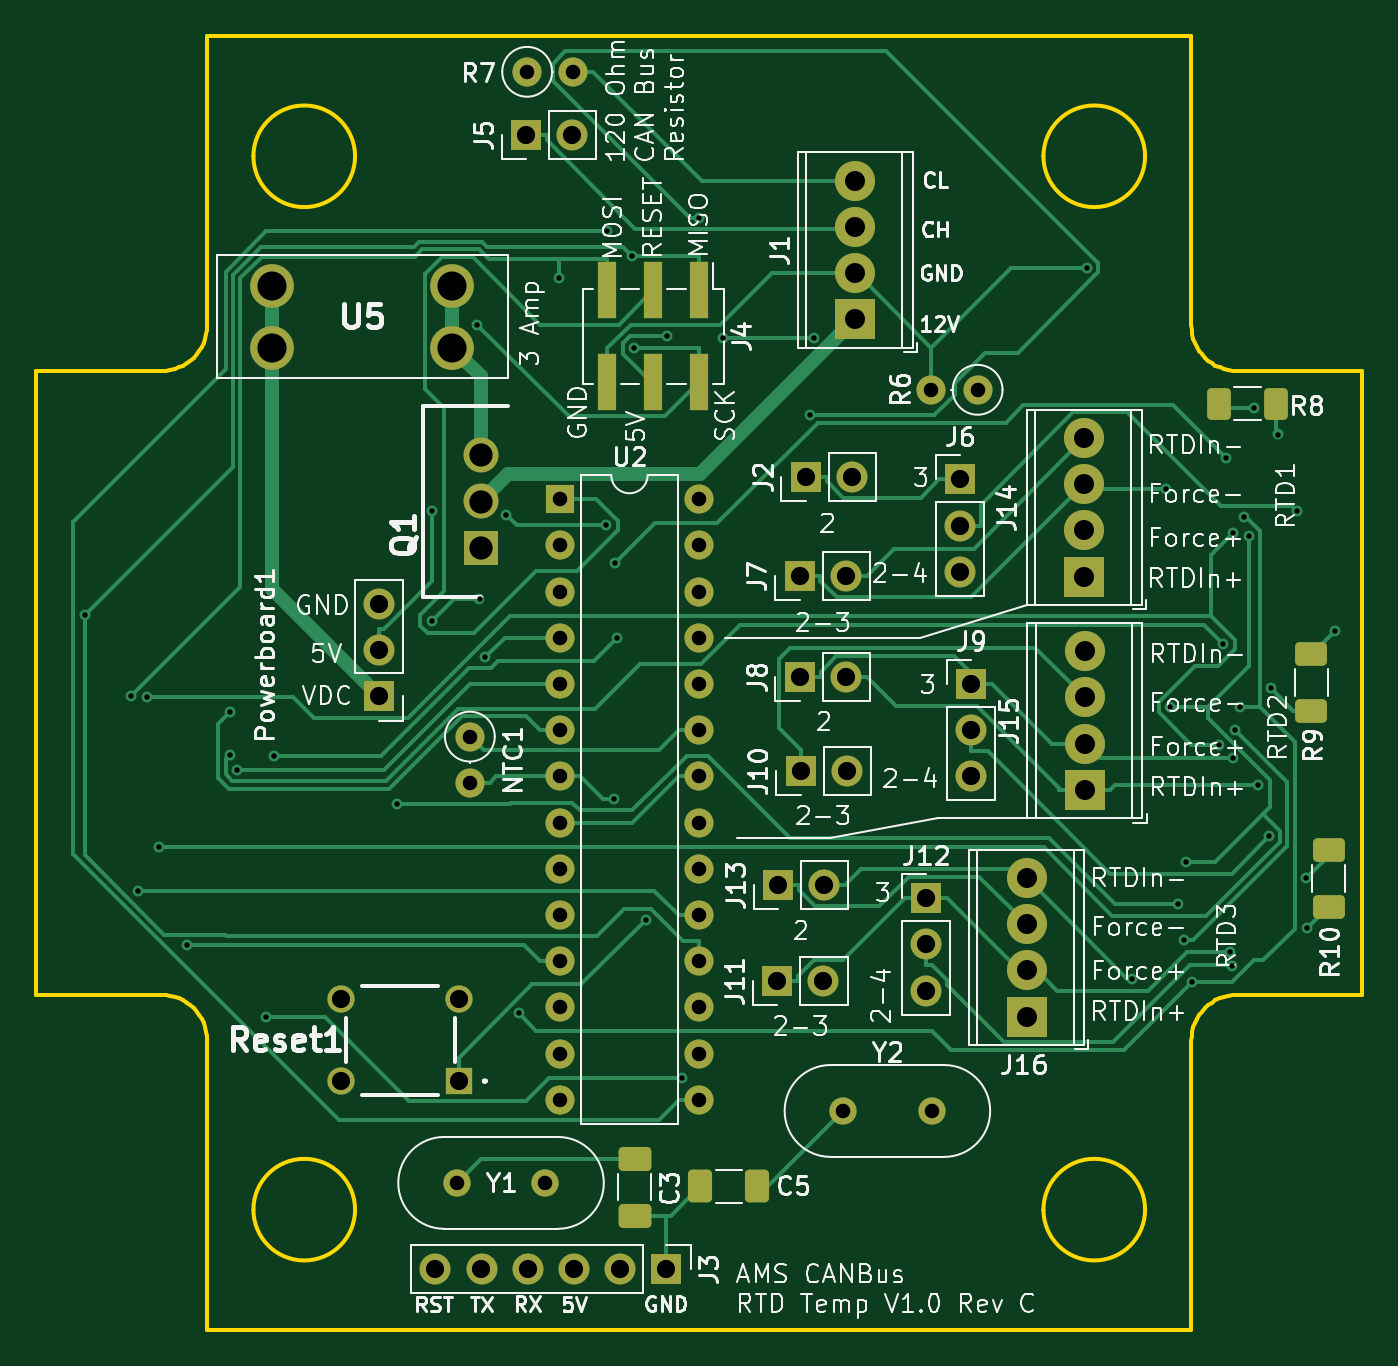
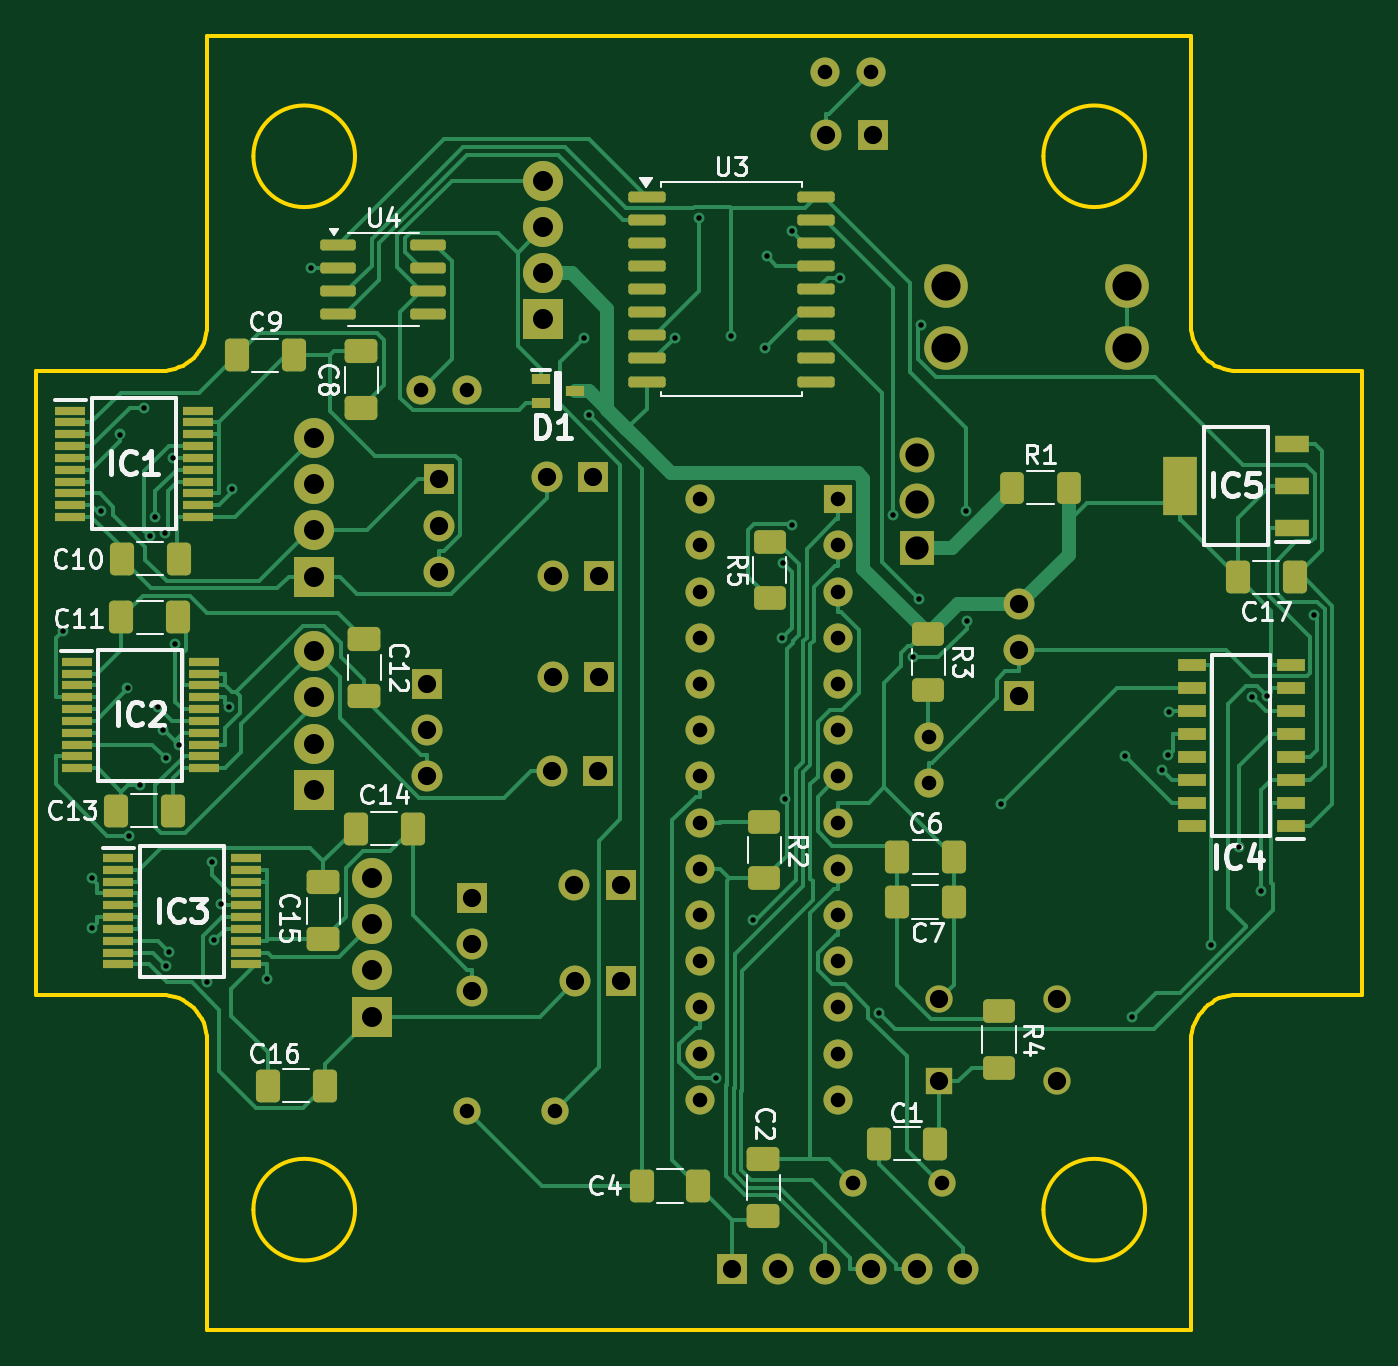
Circuit board: 10 layer files. Board 72.9 x 71.1 mm.
- bottom_copper: AMS - CANBus Sensor - Temperature-B_Cu.gbr (56635 bytes)
- bottom_mask: AMS - CANBus Sensor - Temperature-B_Mask.gbr (9930 bytes)
- paste: AMS - CANBus Sensor - Temperature-B_Paste.gbr (6490 bytes)
- bottom_silk: AMS - CANBus Sensor - Temperature-B_SilkS.gbr (51793 bytes)
- outline: AMS - CANBus Sensor - Temperature-Edge_Cuts.gbr (3526 bytes)
- top_copper: AMS - CANBus Sensor - Temperature-F_Cu.gbr (32115 bytes)
- top_mask: AMS - CANBus Sensor - Temperature-F_Mask.gbr (5456 bytes)
- paste: AMS - CANBus Sensor - Temperature-F_Paste.gbr (2011 bytes)
- top_silk: AMS - CANBus Sensor - Temperature-F_SilkS.gbr (144135 bytes)
- drill: AMS - CANBus Sensor - Temperature-PTH.drl (2588 bytes)

=== bottom_copper: AMS - CANBus Sensor - Temperature-B_Cu.gbr (56635 bytes, source omitted) ===
=== bottom_mask: AMS - CANBus Sensor - Temperature-B_Mask.gbr (9930 bytes, source omitted) ===
=== paste: AMS - CANBus Sensor - Temperature-B_Paste.gbr (6490 bytes, source omitted) ===
=== bottom_silk: AMS - CANBus Sensor - Temperature-B_SilkS.gbr (51793 bytes, source omitted) ===
=== outline: AMS - CANBus Sensor - Temperature-Edge_Cuts.gbr ===
%TF.GenerationSoftware,KiCad,Pcbnew,8.0.1-rc1*%
%TF.CreationDate,2024-06-08T15:22:59-07:00*%
%TF.ProjectId,AMS - CANBus Sensor - Temperature,414d5320-2d20-4434-914e-427573205365,rev?*%
%TF.SameCoordinates,Original*%
%TF.FileFunction,Profile,NP*%
%FSLAX46Y46*%
G04 Gerber Fmt 4.6, Leading zero omitted, Abs format (unit mm)*
G04 Created by KiCad (PCBNEW 8.0.1-rc1) date 2024-06-08 15:22:59*
%MOMM*%
%LPD*%
G01*
G04 APERTURE LIST*
%ADD10C,0.200000*%
%TA.AperFunction,Profile*%
%ADD11C,0.200000*%
%TD*%
G04 APERTURE END LIST*
D10*
X175629317Y-111545738D02*
X175642430Y-111286037D01*
X175680920Y-111033839D01*
X175743510Y-110790419D01*
X175828922Y-110557055D01*
X175935881Y-110335022D01*
X176063109Y-110125599D01*
X176209329Y-109930061D01*
X176373265Y-109749686D01*
X176553641Y-109585750D01*
X176749178Y-109439529D01*
X176958602Y-109312302D01*
X177180634Y-109205343D01*
X177413998Y-109119931D01*
X177657418Y-109057341D01*
X177909616Y-109018851D01*
X178169317Y-109005738D01*
D11*
X121527300Y-56300729D02*
X121527300Y-72175733D01*
D10*
X118987300Y-109005738D02*
X119247000Y-109018851D01*
X119499198Y-109057341D01*
X119742618Y-109119931D01*
X119975982Y-109205343D01*
X120198015Y-109312302D01*
X120407438Y-109439529D01*
X120602976Y-109585750D01*
X120783351Y-109749686D01*
X120947287Y-109930061D01*
X121093508Y-110125599D01*
X121220735Y-110335022D01*
X121327694Y-110557055D01*
X121413106Y-110790419D01*
X121475696Y-111033839D01*
X121514186Y-111286037D01*
X121527300Y-111545738D01*
D11*
X173089309Y-62904725D02*
G75*
G02*
X167501309Y-62904725I-2794000J0D01*
G01*
X167501309Y-62904725D02*
G75*
G02*
X173089309Y-62904725I2794000J0D01*
G01*
X175629317Y-127420721D02*
X175629317Y-111545738D01*
X185027300Y-74715733D02*
X178169317Y-74715733D01*
D10*
X121527300Y-72175733D02*
X121514186Y-72435433D01*
X121475696Y-72687631D01*
X121413106Y-72931051D01*
X121327694Y-73164415D01*
X121220735Y-73386448D01*
X121093508Y-73595871D01*
X120947287Y-73791409D01*
X120783351Y-73971784D01*
X120602976Y-74135720D01*
X120407438Y-74281941D01*
X120198015Y-74409168D01*
X119975982Y-74516127D01*
X119742618Y-74601539D01*
X119499198Y-74664129D01*
X119247000Y-74702619D01*
X118987300Y-74715733D01*
D11*
X121527300Y-111545738D02*
X121527300Y-127420721D01*
X112129317Y-74715733D02*
X112129317Y-109005738D01*
X121527300Y-127420721D02*
X175629317Y-127420721D01*
X173089309Y-120816725D02*
G75*
G02*
X167501309Y-120816725I-2794000J0D01*
G01*
X167501309Y-120816725D02*
G75*
G02*
X173089309Y-120816725I2794000J0D01*
G01*
X175629317Y-56300729D02*
X121527300Y-56300729D01*
X178169317Y-109005738D02*
X185027300Y-109005738D01*
X129655309Y-62904725D02*
G75*
G02*
X124067309Y-62904725I-2794000J0D01*
G01*
X124067309Y-62904725D02*
G75*
G02*
X129655309Y-62904725I2794000J0D01*
G01*
X185027300Y-109005738D02*
X185027300Y-74715733D01*
X112129317Y-109005738D02*
X118987300Y-109005738D01*
X118987300Y-74715733D02*
X112129317Y-74715733D01*
X129655309Y-120816725D02*
G75*
G02*
X124067309Y-120816725I-2794000J0D01*
G01*
X124067309Y-120816725D02*
G75*
G02*
X129655309Y-120816725I2794000J0D01*
G01*
D10*
X178169317Y-74715733D02*
X177909616Y-74702619D01*
X177657418Y-74664129D01*
X177413998Y-74601539D01*
X177180634Y-74516127D01*
X176958602Y-74409168D01*
X176749178Y-74281941D01*
X176553641Y-74135720D01*
X176373265Y-73971784D01*
X176209329Y-73791409D01*
X176063109Y-73595871D01*
X175935881Y-73386448D01*
X175828922Y-73164415D01*
X175743510Y-72931051D01*
X175680920Y-72687631D01*
X175642430Y-72435433D01*
X175629317Y-72175733D01*
D11*
X175629317Y-72175733D02*
X175629317Y-56300729D01*
M02*

=== top_copper: AMS - CANBus Sensor - Temperature-F_Cu.gbr (32115 bytes, source omitted) ===
=== top_mask: AMS - CANBus Sensor - Temperature-F_Mask.gbr ===
%TF.GenerationSoftware,KiCad,Pcbnew,8.0.1-rc1*%
%TF.CreationDate,2024-06-08T15:22:59-07:00*%
%TF.ProjectId,AMS - CANBus Sensor - Temperature,414d5320-2d20-4434-914e-427573205365,rev?*%
%TF.SameCoordinates,Original*%
%TF.FileFunction,Soldermask,Top*%
%TF.FilePolarity,Negative*%
%FSLAX46Y46*%
G04 Gerber Fmt 4.6, Leading zero omitted, Abs format (unit mm)*
G04 Created by KiCad (PCBNEW 8.0.1-rc1) date 2024-06-08 15:22:59*
%MOMM*%
%LPD*%
G01*
G04 APERTURE LIST*
G04 Aperture macros list*
%AMRoundRect*
0 Rectangle with rounded corners*
0 $1 Rounding radius*
0 $2 $3 $4 $5 $6 $7 $8 $9 X,Y pos of 4 corners*
0 Add a 4 corners polygon primitive as box body*
4,1,4,$2,$3,$4,$5,$6,$7,$8,$9,$2,$3,0*
0 Add four circle primitives for the rounded corners*
1,1,$1+$1,$2,$3*
1,1,$1+$1,$4,$5*
1,1,$1+$1,$6,$7*
1,1,$1+$1,$8,$9*
0 Add four rect primitives between the rounded corners*
20,1,$1+$1,$2,$3,$4,$5,0*
20,1,$1+$1,$4,$5,$6,$7,0*
20,1,$1+$1,$6,$7,$8,$9,0*
20,1,$1+$1,$8,$9,$2,$3,0*%
G04 Aperture macros list end*
%ADD10R,1.700000X1.700000*%
%ADD11O,1.700000X1.700000*%
%ADD12RoundRect,0.250000X-0.650000X0.412500X-0.650000X-0.412500X0.650000X-0.412500X0.650000X0.412500X0*%
%ADD13RoundRect,0.250000X-0.625000X0.400000X-0.625000X-0.400000X0.625000X-0.400000X0.625000X0.400000X0*%
%ADD14C,1.600000*%
%ADD15O,1.600000X1.600000*%
%ADD16R,2.200000X2.200000*%
%ADD17C,2.200000*%
%ADD18C,2.400000*%
%ADD19R,1.000000X3.150000*%
%ADD20R,1.600000X1.600000*%
%ADD21R,1.920000X1.920000*%
%ADD22C,1.920000*%
%ADD23RoundRect,0.250000X-0.400000X-0.625000X0.400000X-0.625000X0.400000X0.625000X-0.400000X0.625000X0*%
%ADD24C,1.500000*%
%ADD25R,1.500000X1.500000*%
%ADD26RoundRect,0.250000X0.412500X0.650000X-0.412500X0.650000X-0.412500X-0.650000X0.412500X-0.650000X0*%
G04 APERTURE END LIST*
D10*
%TO.C,J2*%
X154427100Y-80520700D03*
D11*
X156967100Y-80520700D03*
%TD*%
D12*
%TO.C,C3*%
X145039800Y-118025700D03*
X145039800Y-121150700D03*
%TD*%
D10*
%TO.C,J10*%
X154147400Y-96704500D03*
D11*
X156687400Y-96704500D03*
%TD*%
D13*
%TO.C,R10*%
X183194000Y-101059800D03*
X183194000Y-104159800D03*
%TD*%
D14*
%TO.C,R7*%
X139116100Y-58260700D03*
D15*
X141656100Y-58260700D03*
%TD*%
D16*
%TO.C,J1*%
X157148000Y-71872800D03*
D17*
X157148000Y-69332800D03*
X157148000Y-66792800D03*
X157148000Y-64252800D03*
%TD*%
D14*
%TO.C,NTC1*%
X135965600Y-94809500D03*
D15*
X135965600Y-97349500D03*
%TD*%
D10*
%TO.C,J3*%
X146767300Y-124094700D03*
D11*
X144227300Y-124094700D03*
X141687300Y-124094700D03*
X139147300Y-124094700D03*
X136607300Y-124094700D03*
X134067300Y-124094700D03*
%TD*%
D16*
%TO.C,J15*%
X169777600Y-97738800D03*
D17*
X169777600Y-95198800D03*
X169777600Y-92658800D03*
X169777600Y-90118800D03*
%TD*%
D13*
%TO.C,R9*%
X182215084Y-90275486D03*
X182215084Y-93375486D03*
%TD*%
D10*
%TO.C,J7*%
X154091800Y-85981100D03*
D11*
X156631800Y-85981100D03*
%TD*%
D18*
%TO.C,U5*%
X134999500Y-70018000D03*
X134999500Y-73418000D03*
X125079500Y-70018000D03*
X125079500Y-73418000D03*
%TD*%
D10*
%TO.C,J8*%
X154099500Y-91526100D03*
D11*
X156639500Y-91526100D03*
%TD*%
D14*
%TO.C,R6*%
X163881700Y-75743400D03*
D15*
X161341700Y-75743400D03*
%TD*%
D16*
%TO.C,J14*%
X169740800Y-86017900D03*
D17*
X169740800Y-83477900D03*
X169740800Y-80937900D03*
X169740800Y-78397900D03*
%TD*%
D16*
%TO.C,J16*%
X166572100Y-110206600D03*
D17*
X166572100Y-107666600D03*
X166572100Y-105126600D03*
X166572100Y-102586600D03*
%TD*%
D10*
%TO.C,Powerboard1*%
X130976300Y-92602600D03*
D11*
X130976300Y-90062600D03*
X130976300Y-87522600D03*
%TD*%
D19*
%TO.C,J4*%
X148585100Y-70282000D03*
X148585100Y-75332000D03*
X146045100Y-70282000D03*
X146045100Y-75332000D03*
X143505100Y-70282000D03*
X143505100Y-75332000D03*
%TD*%
D10*
%TO.C,J9*%
X163522200Y-91904000D03*
D11*
X163522200Y-94444000D03*
X163522200Y-96984000D03*
%TD*%
D20*
%TO.C,U2*%
X140929500Y-81761800D03*
D15*
X140929500Y-84301800D03*
X140929500Y-86841800D03*
X140929500Y-89381800D03*
X140929500Y-91921800D03*
X140929500Y-94461800D03*
X140929500Y-97001800D03*
X140929500Y-99541800D03*
X140929500Y-102081800D03*
X140929500Y-104621800D03*
X140929500Y-107161800D03*
X140929500Y-109701800D03*
X140929500Y-112241800D03*
X140929500Y-114781800D03*
X148549500Y-114781800D03*
X148549500Y-112241800D03*
X148549500Y-109701800D03*
X148549500Y-107161800D03*
X148549500Y-104621800D03*
X148549500Y-102081800D03*
X148549500Y-99541800D03*
X148549500Y-97001800D03*
X148549500Y-94461800D03*
X148549500Y-91921800D03*
X148549500Y-89381800D03*
X148549500Y-86841800D03*
X148549500Y-84301800D03*
X148549500Y-81761800D03*
%TD*%
D10*
%TO.C,J5*%
X139049600Y-61738500D03*
D11*
X141589600Y-61738500D03*
%TD*%
D21*
%TO.C,Q1*%
X136586000Y-84423600D03*
D22*
X136586000Y-81883600D03*
X136586000Y-79343600D03*
%TD*%
D23*
%TO.C,R8*%
X177170000Y-76516500D03*
X180270000Y-76516500D03*
%TD*%
D24*
%TO.C,Y2*%
X156482900Y-115391200D03*
X161362900Y-115391200D03*
%TD*%
D25*
%TO.C,Reset1*%
X135385300Y-113752500D03*
D24*
X128885300Y-113752500D03*
X135385300Y-109252500D03*
X128885300Y-109252500D03*
%TD*%
D10*
%TO.C,J6*%
X162905100Y-80664400D03*
D11*
X162905100Y-83204400D03*
X162905100Y-85744400D03*
%TD*%
D26*
%TO.C,C5*%
X151753500Y-119534200D03*
X148628500Y-119534200D03*
%TD*%
D24*
%TO.C,Y1*%
X135241300Y-119345300D03*
X140121300Y-119345300D03*
%TD*%
D10*
%TO.C,J12*%
X161047400Y-103693100D03*
D11*
X161047400Y-106233100D03*
X161047400Y-108773100D03*
%TD*%
D10*
%TO.C,J11*%
X152867400Y-108259400D03*
D11*
X155407400Y-108259400D03*
%TD*%
D10*
%TO.C,J13*%
X152903300Y-102979900D03*
D11*
X155443300Y-102979900D03*
%TD*%
M02*

=== paste: AMS - CANBus Sensor - Temperature-F_Paste.gbr (2011 bytes, source withheld) ===
=== top_silk: AMS - CANBus Sensor - Temperature-F_SilkS.gbr (144135 bytes, source omitted) ===
=== drill: AMS - CANBus Sensor - Temperature-PTH.drl ===
M48
INCH
T1C0.0118
T2C0.0315
T3C0.0394
T4C0.0433
T5C0.0504
T6C0.0630
%
G90
G05
T1
X4.5198Y-3.4704
X4.6198Y-3.6447
X4.6338Y-4.0664
X4.6534Y-3.647
X4.6803Y-3.9716
X4.7412Y-4.1847
X4.8332Y-3.6795
X4.8339Y-3.7724
X4.8481Y-3.8039
X4.9127Y-4.34
X4.9286Y-3.7748
X5.1955Y-3.8777
X5.2707Y-3.4834
X5.2721Y-3.2443
X5.3688Y-2.8413
X5.3739Y-3.4351
X5.3867Y-3.5609
X5.4309Y-3.2522
X5.4595Y-4.3314
X5.5449Y-2.7391
X5.6483Y-3.2755
X5.649Y-2.6391
X5.6642Y-3.8687
X5.6679Y-3.3571
X5.6706Y-3.5199
X5.7034Y-2.6931
X5.7075Y-2.8919
X5.7332Y-4.1293
X5.7797Y-2.8662
X5.8126Y-4.4724
X5.8496Y-2.6093
X5.9017Y-2.8691
X6.0886Y-3.037
X6.0981Y-2.8691
X6.6893Y-2.7183
X6.7859Y-4.2573
X6.8604Y-3.1976
X6.8677Y-3.6696
X6.8851Y-4.0943
X6.8989Y-4.1739
X6.904Y-4.0039
X6.9151Y-4.264
X6.9753Y-3.7504
X6.9836Y-3.5321
X6.9887Y-3.1286
X6.9973Y-4.1989
X7.0031Y-4.2298
X7.0047Y-3.7799
X7.0052Y-3.2921
X7.0094Y-3.7176
X7.0206Y-3.6696
X7.0276Y-3.257
X7.0394Y-3.2985
X7.0503Y-3.0209
X7.06Y-3.8384
X7.0833Y-3.9482
X7.087Y-3.6277
X7.1025Y-3.0788
X7.1438Y-3.2445
X7.1638Y-4.0398
X7.1641Y-4.1476
X7.2266Y-3.5039
T2
X5.3245Y-4.6986
X5.353Y-3.7327
X5.353Y-3.8327
X5.477Y-2.2937
X5.5166Y-4.6986
X5.5484Y-3.219
X5.5484Y-3.319
X5.5484Y-3.419
X5.5484Y-3.519
X5.5484Y-3.619
X5.5484Y-3.719
X5.5484Y-3.819
X5.5484Y-3.919
X5.5484Y-4.019
X5.5484Y-4.119
X5.5484Y-4.219
X5.5484Y-4.319
X5.5484Y-4.419
X5.5484Y-4.519
X5.577Y-2.2937
X5.8484Y-3.219
X5.8484Y-3.319
X5.8484Y-3.419
X5.8484Y-3.519
X5.8484Y-3.619
X5.8484Y-3.719
X5.8484Y-3.819
X5.8484Y-3.919
X5.8484Y-4.019
X5.8484Y-4.119
X5.8484Y-4.219
X5.8484Y-4.319
X5.8484Y-4.419
X5.8484Y-4.519
X6.1607Y-4.543
X6.352Y-2.982
X6.3529Y-4.543
X6.452Y-2.982
T3
X5.0742Y-4.3013
X5.0742Y-4.4784
X5.1565Y-3.4458
X5.1565Y-3.5458
X5.1565Y-3.6458
X5.2782Y-4.8856
X5.3301Y-4.3013
X5.3301Y-4.4784
X5.3782Y-4.8856
X5.4744Y-2.4306
X5.4782Y-4.8856
X5.5744Y-2.4306
X5.5782Y-4.8856
X5.6782Y-4.8856
X5.7782Y-4.8856
X6.0184Y-4.2622
X6.0198Y-4.0543
X6.0666Y-3.3851
X6.0669Y-3.6034
X6.0688Y-3.8073
X6.0798Y-3.1701
X6.1184Y-4.2622
X6.1198Y-4.0543
X6.1666Y-3.3851
X6.1669Y-3.6034
X6.1688Y-3.8073
X6.1798Y-3.1701
X6.3404Y-4.0824
X6.3404Y-4.1824
X6.3404Y-4.2824
X6.4136Y-3.1758
X6.4136Y-3.2758
X6.4136Y-3.3758
X6.4379Y-3.6183
X6.4379Y-3.7183
X6.4379Y-3.8183
T4
X6.1869Y-2.5296
X6.1869Y-2.6296
X6.1869Y-2.7296
X6.1869Y-2.8296
X6.558Y-4.0388
X6.558Y-4.1388
X6.558Y-4.2388
X6.558Y-4.3388
X6.6827Y-3.0865
X6.6827Y-3.1865
X6.6827Y-3.2865
X6.6827Y-3.3865
X6.6842Y-3.548
X6.6842Y-3.648
X6.6842Y-3.748
X6.6842Y-3.848
T5
X5.3774Y-3.1238
X5.3774Y-3.2238
X5.3774Y-3.3238
T6
X4.9244Y-2.7566
X4.9244Y-2.8905
X5.3149Y-2.7566
X5.3149Y-2.8905
M30
